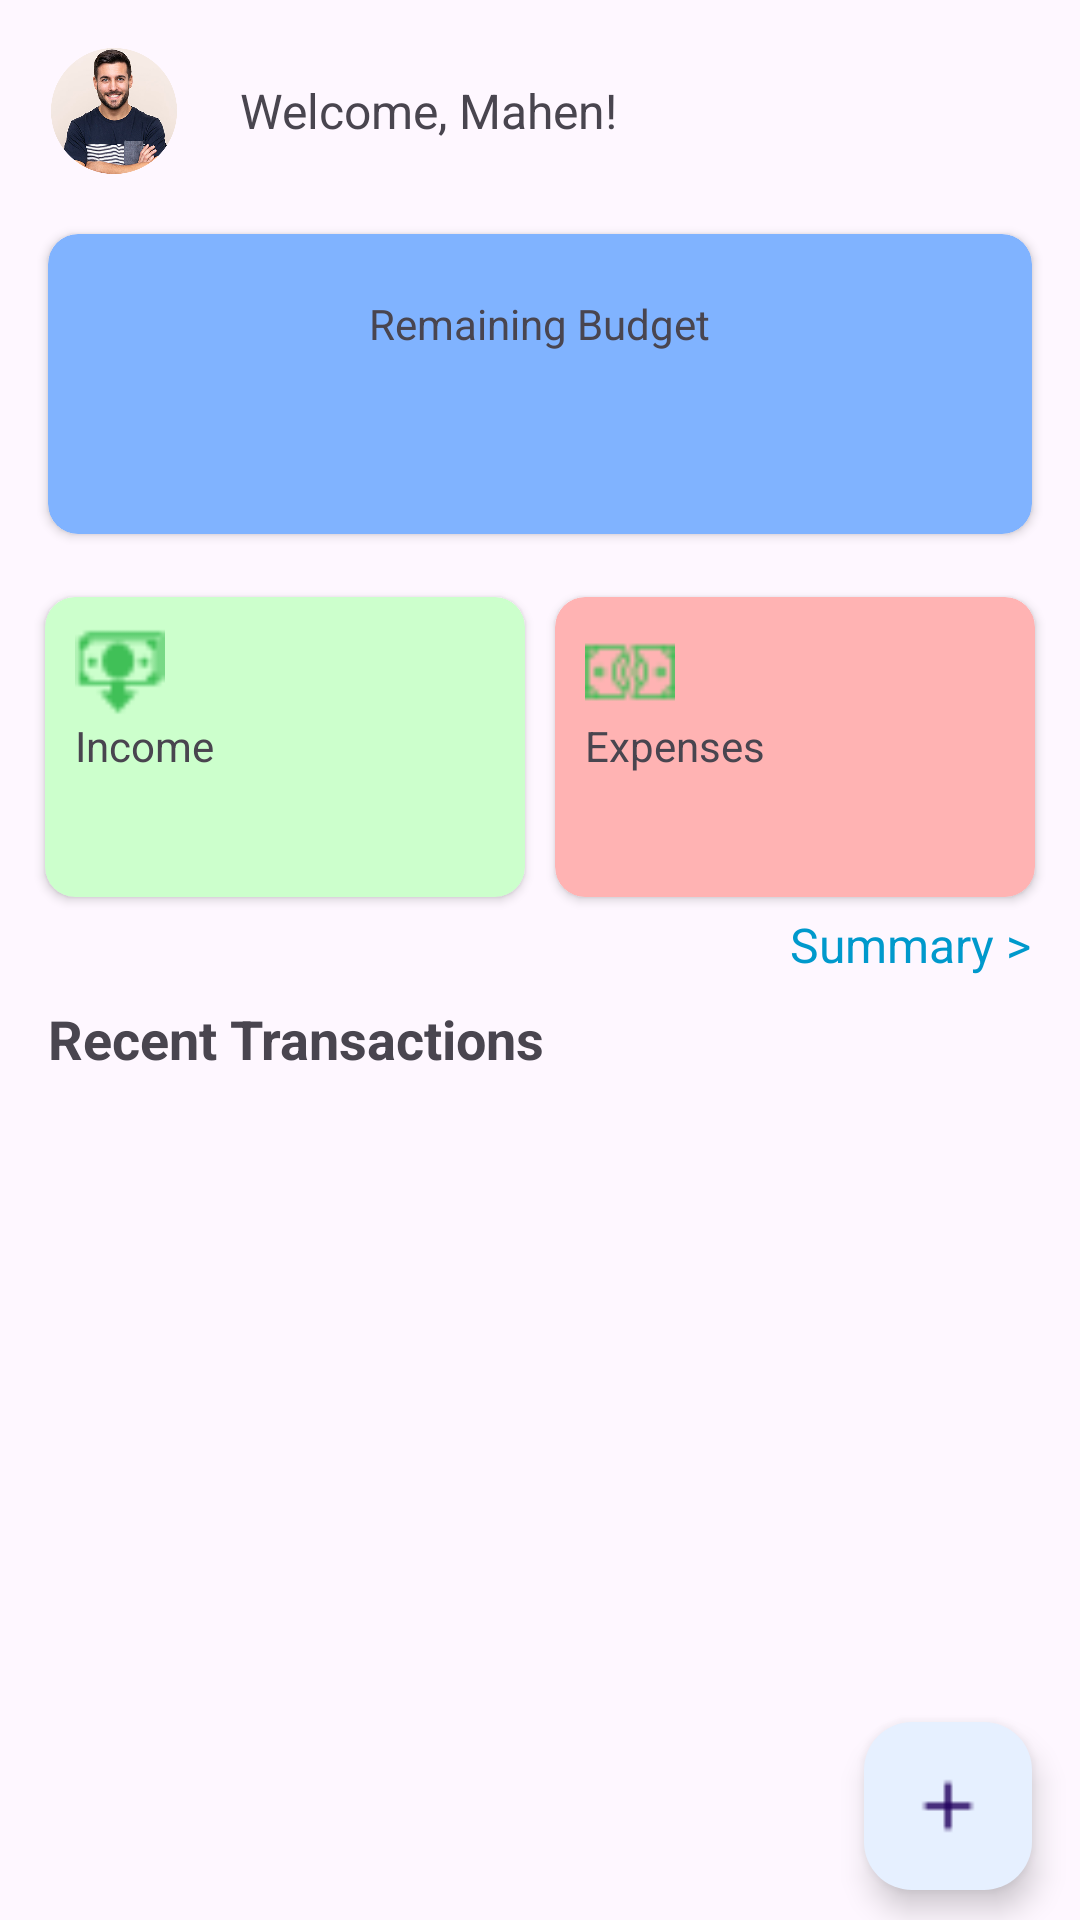

Reconstruct the res/layout file that produces this screen, plus the resources it refers to.
<!-- AndroidManifest.xml: application theme Theme.MAD_Lab_Exam_3 -->
<!-- res/layout/fragment_dashboard.xml -->
<?xml version="1.0" encoding="utf-8"?>
<androidx.constraintlayout.widget.ConstraintLayout xmlns:android="http://schemas.android.com/apk/res/android"
    xmlns:app="http://schemas.android.com/apk/res-auto"
    xmlns:tools="http://schemas.android.com/tools"
    android:id="@+id/main"
    android:layout_width="match_parent"
    android:layout_height="match_parent"
    tools:context=".Dashboard">

    <TextView
        android:id="@+id/userGreetingTextView"
        android:layout_width="wrap_content"
        android:layout_height="wrap_content"
        android:layout_marginStart="20dp"
        android:layout_marginTop="26dp"
        android:text="@string/welcome_msg"
        android:textSize="16sp"
        app:layout_constraintStart_toEndOf="@+id/profileImageImageView"
        app:layout_constraintTop_toTopOf="parent" />

    <ImageView
        android:id="@+id/profileImageImageView"
        android:layout_width="44dp"
        android:layout_height="42dp"
        android:layout_marginStart="16dp"
        android:layout_marginTop="16dp"
        app:layout_constraintStart_toStartOf="parent"
        app:layout_constraintTop_toTopOf="parent"
        tools:srcCompat="@tools:sample/avatars"
        android:src="@drawable/dp"/>

    <androidx.cardview.widget.CardView
        android:id="@+id/remainingBudgetCardView"
        android:layout_width="0dp"
        android:layout_height="100dp"
        android:layout_marginStart="16dp"
        android:layout_marginTop="20dp"
        android:layout_marginEnd="16dp"
        app:layout_constraintEnd_toEndOf="parent"
        app:layout_constraintStart_toStartOf="parent"
        app:layout_constraintTop_toBottomOf="@+id/profileImageImageView"
        app:cardCornerRadius="10dp"
        app:cardBackgroundColor="@color/budgetCard">

        <LinearLayout
            android:id="@+id/remainingBudgetLinearLayout"
            android:layout_width="match_parent"
            android:layout_height="wrap_content"
            android:orientation="vertical"
            android:padding="10dp"
            android:layout_gravity="center"
            android:gravity="center">

            <TextView
                android:id="@+id/remainingBudgetTitle"
                android:layout_width="wrap_content"
                android:layout_height="wrap_content"
                android:text="@string/remaining_budget" />

            <TextView
                android:id="@+id/remainingBudgetValue"
                android:layout_width="match_parent"
                android:layout_height="wrap_content"
                android:textSize="30sp"
                android:gravity="center"
                android:textStyle="bold"/>

        </LinearLayout>

    </androidx.cardview.widget.CardView>

    <LinearLayout
        android:id="@+id/linearLayout"
        android:layout_width="0dp"
        android:layout_height="wrap_content"
        android:layout_marginStart="10dp"
        android:layout_marginTop="16dp"
        android:layout_marginEnd="10dp"
        android:layout_marginBottom="30dp"
        android:orientation="horizontal"
        app:layout_constraintBottom_toTopOf="@+id/recentTransactionsTitle"
        app:layout_constraintEnd_toEndOf="parent"
        app:layout_constraintStart_toStartOf="parent"
        app:layout_constraintTop_toBottomOf="@id/remainingBudgetCardView">

        <androidx.cardview.widget.CardView
            android:id="@+id/totalIncomeCardView"
            android:layout_width="0dp"
            android:layout_height="100dp"
            android:layout_marginStart="0dp"
            android:layout_marginTop="0dp"
            android:layout_marginEnd="8dp"
            android:layout_weight="1"
            app:cardCornerRadius="10dp"
            android:layout_margin="5dp"
            app:cardBackgroundColor="@color/incomeCard">

            <LinearLayout
                android:layout_width="match_parent"
                android:layout_height="wrap_content"
                android:orientation="vertical"
                android:padding="10dp">

                <ImageView
                    android:id="@+id/totalIncomeIcon"
                    android:layout_width="30dp"
                    android:layout_height="30dp"
                    tools:srcCompat="@tools:sample/avatars"
                    android:src="@drawable/ic_income"/>

                <TextView
                    android:id="@+id/totalIncomeTitle"
                    android:layout_width="wrap_content"
                    android:layout_height="wrap_content"
                    android:text="@string/income2" />

                <TextView
                    android:id="@+id/totalIncomeValue"
                    android:layout_width="wrap_content"
                    android:layout_height="wrap_content"
                    android:textSize="22sp"
                    android:textStyle="bold"/>

            </LinearLayout>
        </androidx.cardview.widget.CardView>

        <androidx.cardview.widget.CardView
            android:id="@+id/totalExpensesCardView"
            android:layout_width="0dp"
            android:layout_height="100dp"
            android:layout_marginLeft="8dp"
            android:layout_weight="1"
            app:cardCornerRadius="10dp"
            android:layout_margin="5dp"
            app:cardBackgroundColor="@color/expenseCard">

            <LinearLayout
                android:layout_width="match_parent"
                android:layout_height="wrap_content"
                android:orientation="vertical"
                android:padding="10dp">

                <ImageView
                    android:id="@+id/totalExpensesIcon"
                    android:layout_width="30dp"
                    android:layout_height="30dp"
                    tools:srcCompat="@tools:sample/avatars"
                    android:src="@drawable/ic_expense"/>

                <TextView
                    android:id="@+id/totalExpensesTitle"
                    android:layout_width="wrap_content"
                    android:layout_height="wrap_content"
                    android:text="@string/expenses" />

                <TextView
                    android:id="@+id/totalExpensesValue"
                    android:layout_width="wrap_content"
                    android:layout_height="wrap_content"
                    android:textSize="22sp"
                    android:textStyle="bold"/>

            </LinearLayout>
        </androidx.cardview.widget.CardView>

    </LinearLayout>

    <TextView
        android:id="@+id/summaryLink"
        android:layout_width="wrap_content"
        android:layout_height="wrap_content"
        android:text="@string/summary"
        android:textColor="@android:color/holo_blue_dark"
        android:textSize="16sp"
        android:layout_marginTop="0dp"
        app:layout_constraintTop_toBottomOf="@id/linearLayout"
        app:layout_constraintEnd_toEndOf="parent"
        android:layout_marginEnd="16dp" />

    <TextView
        android:id="@+id/recentTransactionsTitle"
        android:layout_width="wrap_content"
        android:layout_height="wrap_content"
        android:layout_marginStart="16dp"
        android:layout_marginTop="30dp"
        android:textSize="18dp"
        android:text="@string/recent_transactions"
        app:layout_constraintStart_toStartOf="parent"
        app:layout_constraintTop_toBottomOf="@+id/linearLayout"
        android:textStyle="bold"/>

    <androidx.recyclerview.widget.RecyclerView
        android:id="@+id/recyclerView"
        android:layout_width="400dp"
        android:layout_height="350dp"
        android:layout_marginStart="16dp"
        android:layout_marginTop="2dp"
        android:layout_marginEnd="16dp"
        app:layout_constraintEnd_toEndOf="parent"
        app:layout_constraintStart_toStartOf="parent"
        app:layout_constraintTop_toBottomOf="@+id/recentTransactionsTitle" />

    <com.google.android.material.floatingactionbutton.FloatingActionButton
        android:id="@+id/floatingActionButton"
        android:layout_width="wrap_content"
        android:layout_height="wrap_content"
        android:layout_marginEnd="16dp"
        android:layout_marginBottom="10dp"
        android:clickable="true"
        android:focusable="true"
        android:contentDescription="@string/todo"
        app:layout_constraintBottom_toBottomOf="parent"
        app:layout_constraintEnd_toEndOf="parent"
        tools:srcCompat="@tools:sample/avatars"
        android:src="@drawable/ic_add"
        android:backgroundTint="@color/accentColor"/>

</androidx.constraintlayout.widget.ConstraintLayout>
<!-- resources referenced by this layout -->
<resources>
  <color name="accentColor">#e6f0ff</color>
  <color name="budgetCard">#80b3ff</color>
  <color name="expenseCard">#ffb3b3</color>
  <color name="incomeCard">#ccffcc</color>
  <!-- drawable dp: png bitmap (drawable, 172441 bytes) -->
  <!-- drawable ic_add: png bitmap (drawable, 147 bytes) -->
  <!-- drawable ic_expense: png bitmap (drawable, 429 bytes) -->
  <!-- drawable ic_income: png bitmap (drawable, 548 bytes) -->
  <string name="expenses">Expenses</string>
  <string name="income2">Income</string>
  <string name="recent_transactions">Recent Transactions</string>
  <string name="remaining_budget">Remaining Budget</string>
  <string name="summary">Summary &gt;</string>
  <string name="todo">TODO</string>
  <string name="welcome_msg">Welcome, Mahen!</string>
  <style name="Theme.MAD_Lab_Exam_3" parent="Base.Theme.MAD_Lab_Exam_3" />
  <style name="Base.Theme.MAD_Lab_Exam_3" parent="Theme.Material3.DayNight.NoActionBar">
          
          
      </style>
</resources>
